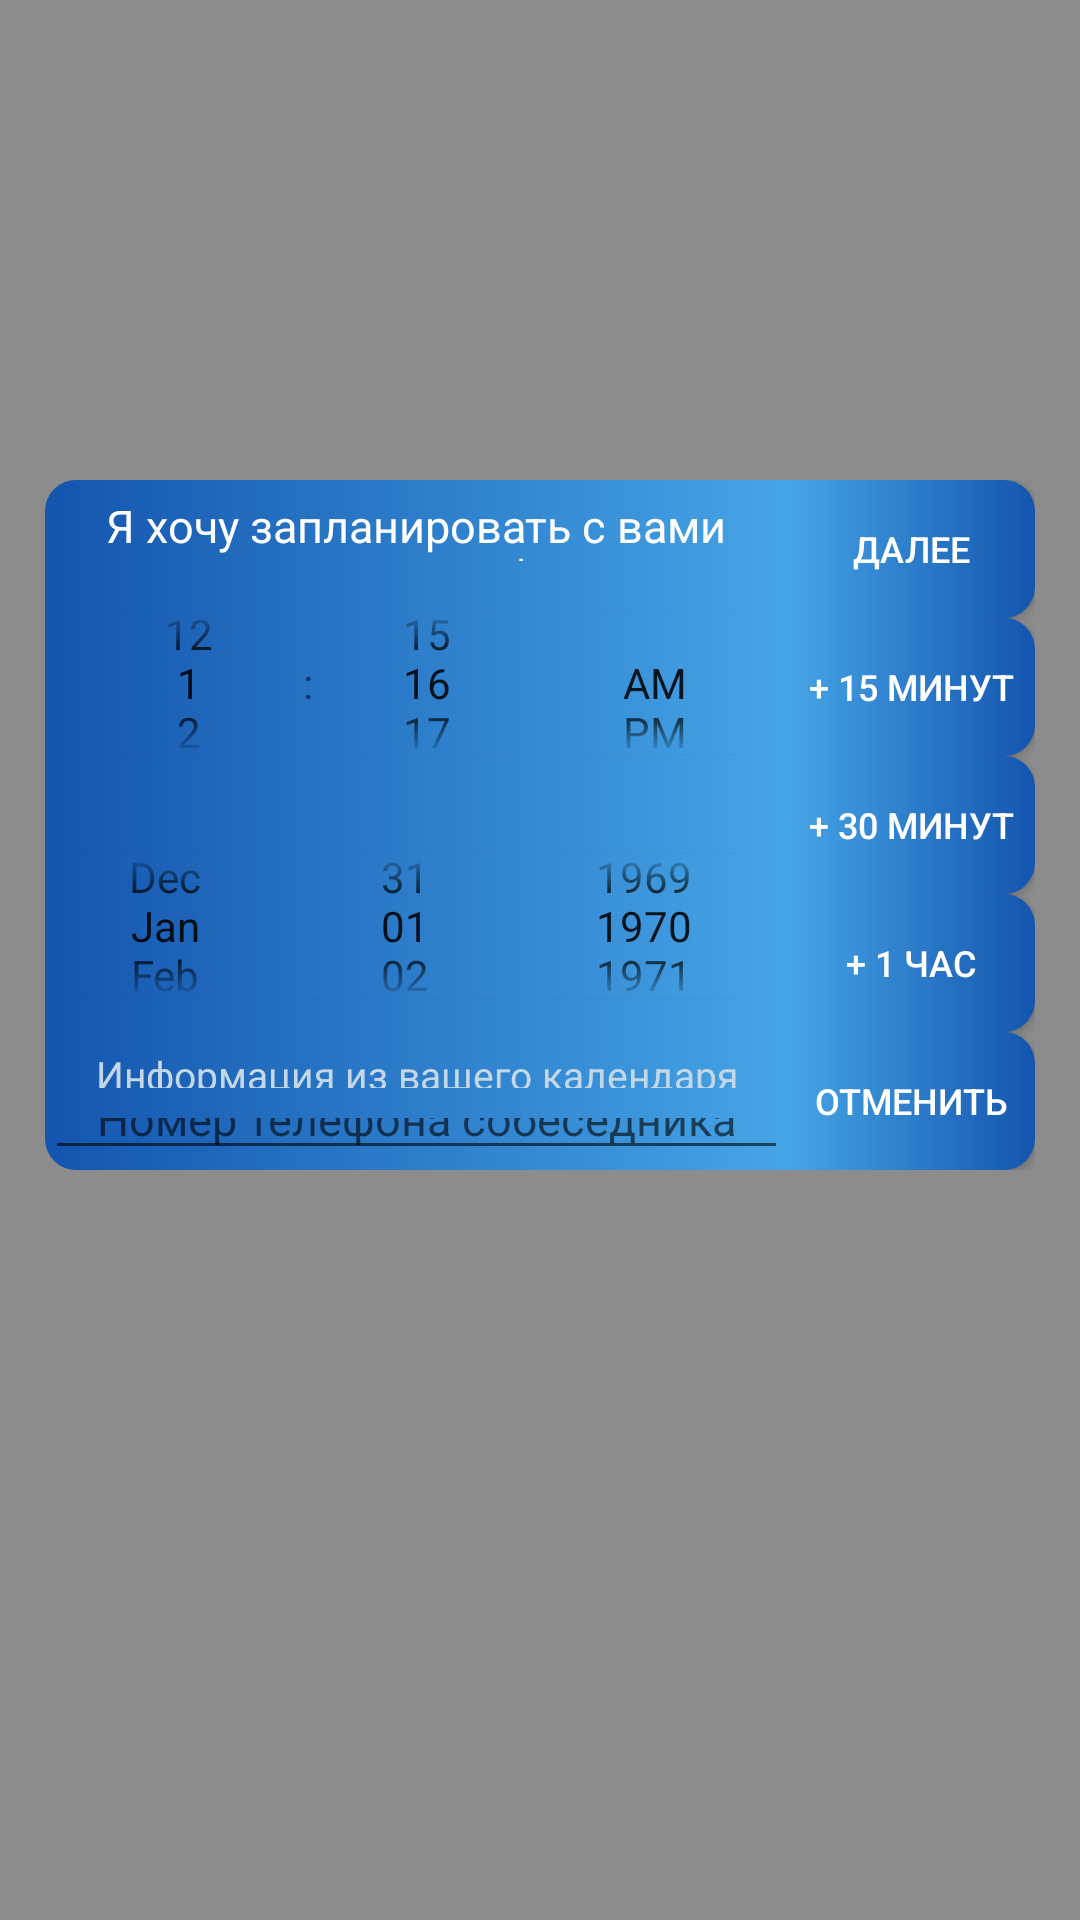

The Android layout XML behind this screen, and the referenced resources:
<!-- AndroidManifest.xml: application theme Theme.Project_X -->
<!-- res/layout/plan_call_layout.xml -->
<?xml version="1.0" encoding="utf-8"?>
<androidx.constraintlayout.widget.ConstraintLayout
    xmlns:android="http://schemas.android.com/apk/res/android"
    xmlns:app="http://schemas.android.com/apk/res-auto"
    android:layout_width="match_parent"
    android:layout_height="match_parent"
    android:id="@+id/plan_call_layout"
    android:paddingHorizontal="15dp"
    android:paddingTop="160dp"
    android:paddingBottom="250dp"
    android:background="#80202020"
    >

    <LinearLayout
        android:id="@+id/bubble_left"
        android:layout_width="0dp"
        android:layout_height="match_parent"
        android:background="@drawable/one_call_view_text_back"
        android:orientation="vertical"
        app:layout_constraintBottom_toBottomOf="parent"
        app:layout_constraintHorizontal_chainStyle="packed"
        app:layout_constraintLeft_toLeftOf="parent"
        app:layout_constraintRight_toLeftOf="@id/bubble_right"
        app:layout_constraintTop_toTopOf="parent"
        app:layout_constraintWidth_percent="0.75">
    <TextView
        android:id="@+id/bubble_text"
        android:layout_width="match_parent"
        android:layout_height="0dp"
        android:layout_weight="2"
        android:hint="Тут текст"
        android:text="@string/textSMS"
        android:gravity="center"
        android:paddingTop="5sp"
        android:textColor="#ffffff"
        android:textSize="15sp" />
    <TimePicker
        android:id="@+id/bubble_time_picker"
        android:layout_width="match_parent"
        android:layout_height="0dp"
        android:layout_weight="6"
        android:amPmTextColor="#FFFFFF"
        android:background="#00FFFFFF"
        android:timePickerMode="spinner"
        android:numbersTextColor="?attr/colorTextOnButton"/>
    <DatePicker
        android:id="@+id/bubble_date_picker"
        android:layout_width="match_parent"
        android:layout_height="0dp"
        android:layout_weight="6"
        android:amPmTextColor="#FFFFFF"
        android:background="#00FFFFFF"
        android:datePickerMode="spinner"
        android:calendarViewShown="false"
        android:numbersTextColor="?attr/colorTextOnButton"/>
    <TextView
        android:id="@+id/bubble_sign"
        android:layout_width="match_parent"
        android:layout_height="0dp"
        android:layout_weight="1"
        android:gravity="center"
        android:text="Информация из вашего календаря"
        android:textColor="#c3d7e6"
        android:textSize="13sp" />
    <EditText
        android:id="@+id/bubble_phone"
        android:layout_width="match_parent"
        android:layout_height="0dp"
        android:layout_weight="2"
        android:gravity="center"
        android:textColor="#c3d7e6"
        android:textSize="15sp"
        android:hint="Номер телефона собеседника"
        android:maxLines="1"
        android:lines="1"
        android:singleLine="true"
        android:inputType="number"
        android:numbersTextColor="?attr/colorTextOnButton"/>
    </LinearLayout>

    <LinearLayout
        android:id="@+id/bubble_right"
        android:layout_width="0dp"
        android:layout_height="match_parent"
        android:orientation="vertical"
        app:layout_constraintBottom_toBottomOf="@id/bubble_left"
        app:layout_constraintLeft_toRightOf="@id/bubble_left"
        app:layout_constraintRight_toRightOf="parent"
        app:layout_constraintTop_toTopOf="@id/bubble_left"
        app:layout_constraintWidth_percent="0.25">
    <Button
        android:id="@+id/bubble_button_send"
        android:layout_width="match_parent"
        android:layout_height="0dp"
        android:layout_weight="1"
        android:background="@drawable/one_call_view_button_back"
        android:gravity="center"
        android:text="Далее"
        android:textColor="#ffffff"
        android:textSize="12sp"
        app:layout_constraintWidth_percent="0.25" />
    <Button
        android:id="@+id/bubble_button_wait15"
        android:layout_width="match_parent"
        android:layout_height="0dp"
        android:layout_weight="1"
        android:background="@drawable/one_call_view_button_back"
        android:gravity="center"
        android:text="+ 15 минут"
        android:textColor="#ffffff"
        android:textSize="12sp"
        app:layout_constraintWidth_percent="0.25" />
    <Button
        android:id="@+id/bubble_button_wait30"
        android:layout_width="match_parent"
        android:layout_height="0dp"
        android:layout_weight="1"
        android:background="@drawable/one_call_view_button_back"
        android:gravity="center"
        android:text="+ 30 минут"
        android:textColor="#ffffff"
        android:textSize="12sp"
        app:layout_constraintWidth_percent="0.25" />
    <Button
        android:id="@+id/bubble_button_wait1"
        android:layout_width="match_parent"
        android:layout_height="0dp"
        android:layout_weight="1"
        android:background="@drawable/one_call_view_button_back"
        android:gravity="center"
        android:text="+ 1 час"
        android:textColor="#ffffff"
        android:textSize="12sp" />
    <Button
        android:id="@+id/bubble_button_return"
        android:layout_width="match_parent"
        android:layout_height="0dp"
        android:layout_weight="1"
        android:background="@drawable/one_call_view_button_back"
        android:gravity="center"
        android:text="Отменить"
        android:textColor="#ffffff"
        android:textSize="12sp" />
    </LinearLayout>

</androidx.constraintlayout.widget.ConstraintLayout>
<!-- resources referenced by this layout -->
<resources>
  <!-- drawable one_call_view_button_back (drawable-v24) -->
  <?xml version="1.0" encoding="utf-8"?>
  <selector
      xmlns:android="http://schemas.android.com/apk/res/android"
      android:id="@+id/one_call_view_button_back">
  
      <item android:state_pressed="false">
          <shape
              android:shape="rectangle" >
  
              <corners
                  android:topRightRadius="5pt"
                  android:bottomRightRadius="5pt" />
  
              <gradient
                  android:startColor="?attr/onGradientStart"
                  android:endColor="?attr/onGradientEnd"
                  android:angle="180" />
  
          </shape>
      </item>
  
      <item android:state_pressed="true">
          <shape
              android:shape="rectangle" >
  
              <corners
                  android:topRightRadius="5pt"
                  android:bottomRightRadius="5pt" />
  
              <gradient
                  android:startColor="?attr/offGradientStart"
                  android:endColor="?attr/offGradientEnd"
                  android:angle="0" />
  
          </shape>
      </item>
  </selector>
  <!-- drawable one_call_view_text_back (drawable-v24) -->
  <?xml version="1.0" encoding="utf-8"?>
  <shape
      xmlns:android="http://schemas.android.com/apk/res/android"
      android:id="@+id/one_call_view_text_back"
      android:shape="rectangle" >
  
      <corners
          android:topLeftRadius="5pt"
          android:bottomLeftRadius="5pt" />
  
      <gradient
          android:startColor="?attr/onGradientStart"
          android:endColor="?attr/onGradientEnd"
          android:angle="0" />
  
  </shape>
  <string name="textSMS">Я хочу запланировать с вами звонок: %1$s</string>
  <style name="Theme.Project_X" parent="Theme.AppCompat.DayNight.DarkActionBar">
  
          <item name="colorPrimary">@color/sharkPrimary</item>
          <item name="colorPrimaryVariant">@color/sharkHead</item>
          <item name="colorText">@color/sharkGrey</item>
          <item name="colorButton">@color/sharkPrimary</item>
          <item name="colorTextOnButton">@color/sharkWhite</item>
          <item name="colorBackground">@color/sharkWhite</item>
          <item name="colorOnPrimary">@color/sharkWhite</item>
          <item name="colorDrawerTextHead">@color/sharkGrey</item>
          <item name="colorDrawerBody">@color/white</item>
          <item name="colorDrawerTextBody">@color/sharkPrimary</item>
  
          
  
          
          <item name="logoSrc">@drawable/logo_shark</item>
          <item name="onGradientStart">#1455af</item>
          <item name="onGradientEnd">#46a5e6</item>
          <item name="offGradientStart">#557d9b</item>
          <item name="offGradientEnd">#c3d7e6</item>
      </style>
  <color name="sharkPrimary">#1455af</color>
  <color name="sharkHead">#0e4187</color>
  <color name="sharkGrey">#666666</color>
  <color name="sharkWhite">#FFFFFFFF</color>
  <color name="white">#FFFFFFFF</color>
  <!-- drawable logo_shark: png bitmap (drawable, 22584 bytes) -->
</resources>
